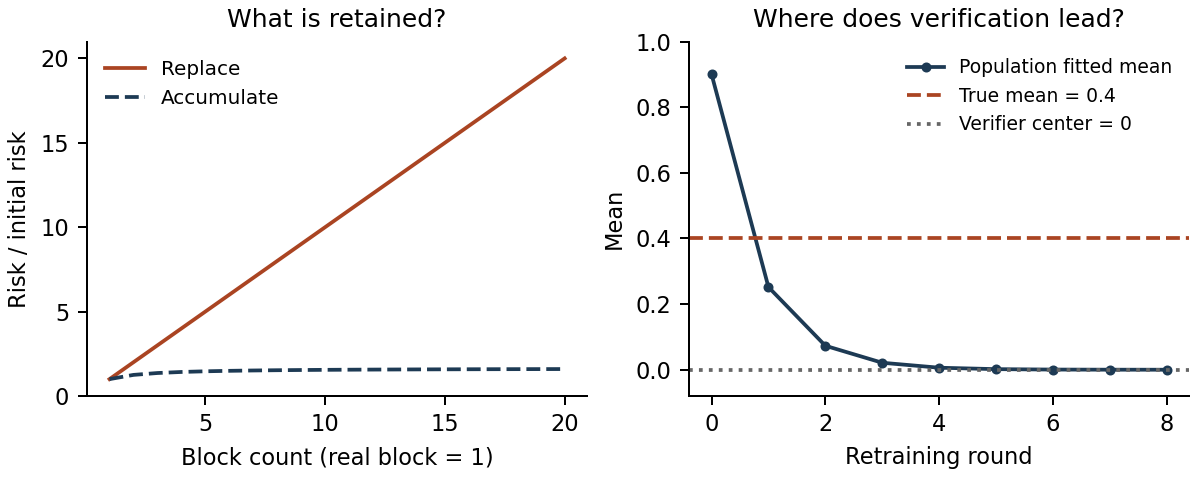

The data file committed next to this chart (first rows):
panel, x, quantity, value
reuse, 1, replacement_risk_units, 1.0
reuse, 1, accumulation_risk_units, 1.0
reuse, 2, replacement_risk_units, 2.0
reuse, 2, accumulation_risk_units, 1.25
reuse, 3, replacement_risk_units, 3.0
reuse, 3, accumulation_risk_units, 1.361
reuse, 4, replacement_risk_units, 4.0
reuse, 4, accumulation_risk_units, 1.424
reuse, 5, replacement_risk_units, 5.0
reuse, 5, accumulation_risk_units, 1.464
reuse, 6, replacement_risk_units, 6.0
reuse, 6, accumulation_risk_units, 1.491
reuse, 7, replacement_risk_units, 7.0
reuse, 7, accumulation_risk_units, 1.512
reuse, 8, replacement_risk_units, 8.0
reuse, 8, accumulation_risk_units, 1.527
reuse, 9, replacement_risk_units, 9.0
reuse, 9, accumulation_risk_units, 1.54
reuse, 10, replacement_risk_units, 10.0
reuse, 10, accumulation_risk_units, 1.55
reuse, 11, replacement_risk_units, 11.0
reuse, 11, accumulation_risk_units, 1.558
reuse, 12, replacement_risk_units, 12.0
reuse, 12, accumulation_risk_units, 1.565
reuse, 13, replacement_risk_units, 13.0
reuse, 13, accumulation_risk_units, 1.571
reuse, 14, replacement_risk_units, 14.0
reuse, 14, accumulation_risk_units, 1.576
reuse, 15, replacement_risk_units, 15.0
reuse, 15, accumulation_risk_units, 1.58
reuse, 16, replacement_risk_units, 16.0
reuse, 16, accumulation_risk_units, 1.584
reuse, 17, replacement_risk_units, 17.0
reuse, 17, accumulation_risk_units, 1.588
reuse, 18, replacement_risk_units, 18.0
reuse, 18, accumulation_risk_units, 1.591
reuse, 19, replacement_risk_units, 19.0
reuse, 19, accumulation_risk_units, 1.594
reuse, 20, replacement_risk_units, 20.0
reuse, 20, accumulation_risk_units, 1.596
verification, 0, population_mean, 0.9
verification, 1, population_mean, 0.2517
verification, 2, population_mean, 0.07305
verification, 3, population_mean, 0.02126
verification, 4, population_mean, 0.006189
verification, 5, population_mean, 0.001802
verification, 6, population_mean, 0.0005246
verification, 7, population_mean, 0.0001527
verification, 8, population_mean, 4.4458750636510605e-05
